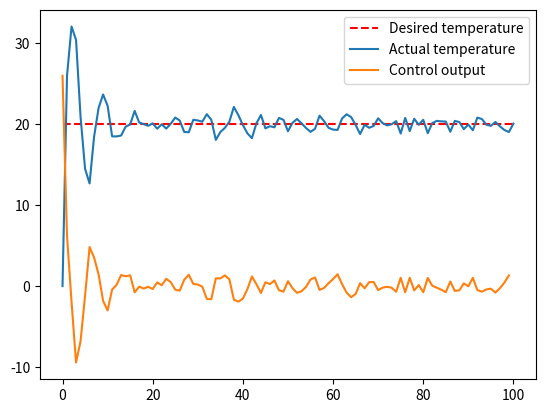

The matplotlib source for this figure:
class Neuron:
    def __init__(self, weights, bias):
        self.weights = weights
        self.bias = bias

    def feedforward(self, inputs):
        total = 0
        for (weight, input) in zip(self.weights, inputs):
            total += weight * input
        return self.sigmoid(total + self.bias)

    def sigmoid(self, x):
        return 1 / (1 + pow(2.71828, -x))

class PIDController:
    def __init__(self):
        # Initialize the PID parameters
        self.Kp = 0.2
        self.Ki = 0.9
        self.Kd = 0.2

        # Initialize the error values
        self.prev_error = 0.0
        self.prev_prev_error = 0.0

        # Initialize the control output
        self.prev_u = 0.0

    def update_controller(self, current_error):
        # Compute the PID output
        u = self.prev_u + self.Kp * (current_error - self.prev_error) + self.Ki * current_error + self.Kd * (current_error - 2 * self.prev_error + self.prev_prev_error)

        # Update the previous errors and control
        self.prev_prev_error = self.prev_error
        self.prev_error = current_error
        self.prev_u = u

        return u
    
#//////////////////////////////////////////////////////////////////////////////

import matplotlib.pyplot as plt
import random

if __name__ == "__main__":
    # Initialize a PID controller
    pid = PIDController()

    # Initialize the desired and actual temperatures
    desired_temp = 20.0
    actual_temp = 0.0

    # Initialize a list to store the temperatures and outputs
    temps = [actual_temp]
    outputs = []

    # Run the simulation for 100 time steps
    for _ in range(100):
        # Compute the error
        error = desired_temp - actual_temp

        # Update the controller and get the new output
        u = pid.update_controller(error)
        outputs.append(u)

        # Update the actual temperature
        actual_temp += u + random.uniform(-1, 1)
        temps.append(actual_temp)

    # Plot the desired and actual temperatures and the control output
    plt.plot([desired_temp]*101, 'r--', label='Desired temperature')
    plt.plot(temps, label='Actual temperature')
    plt.plot(outputs, label='Control output')
    plt.legend()
    plt.show()